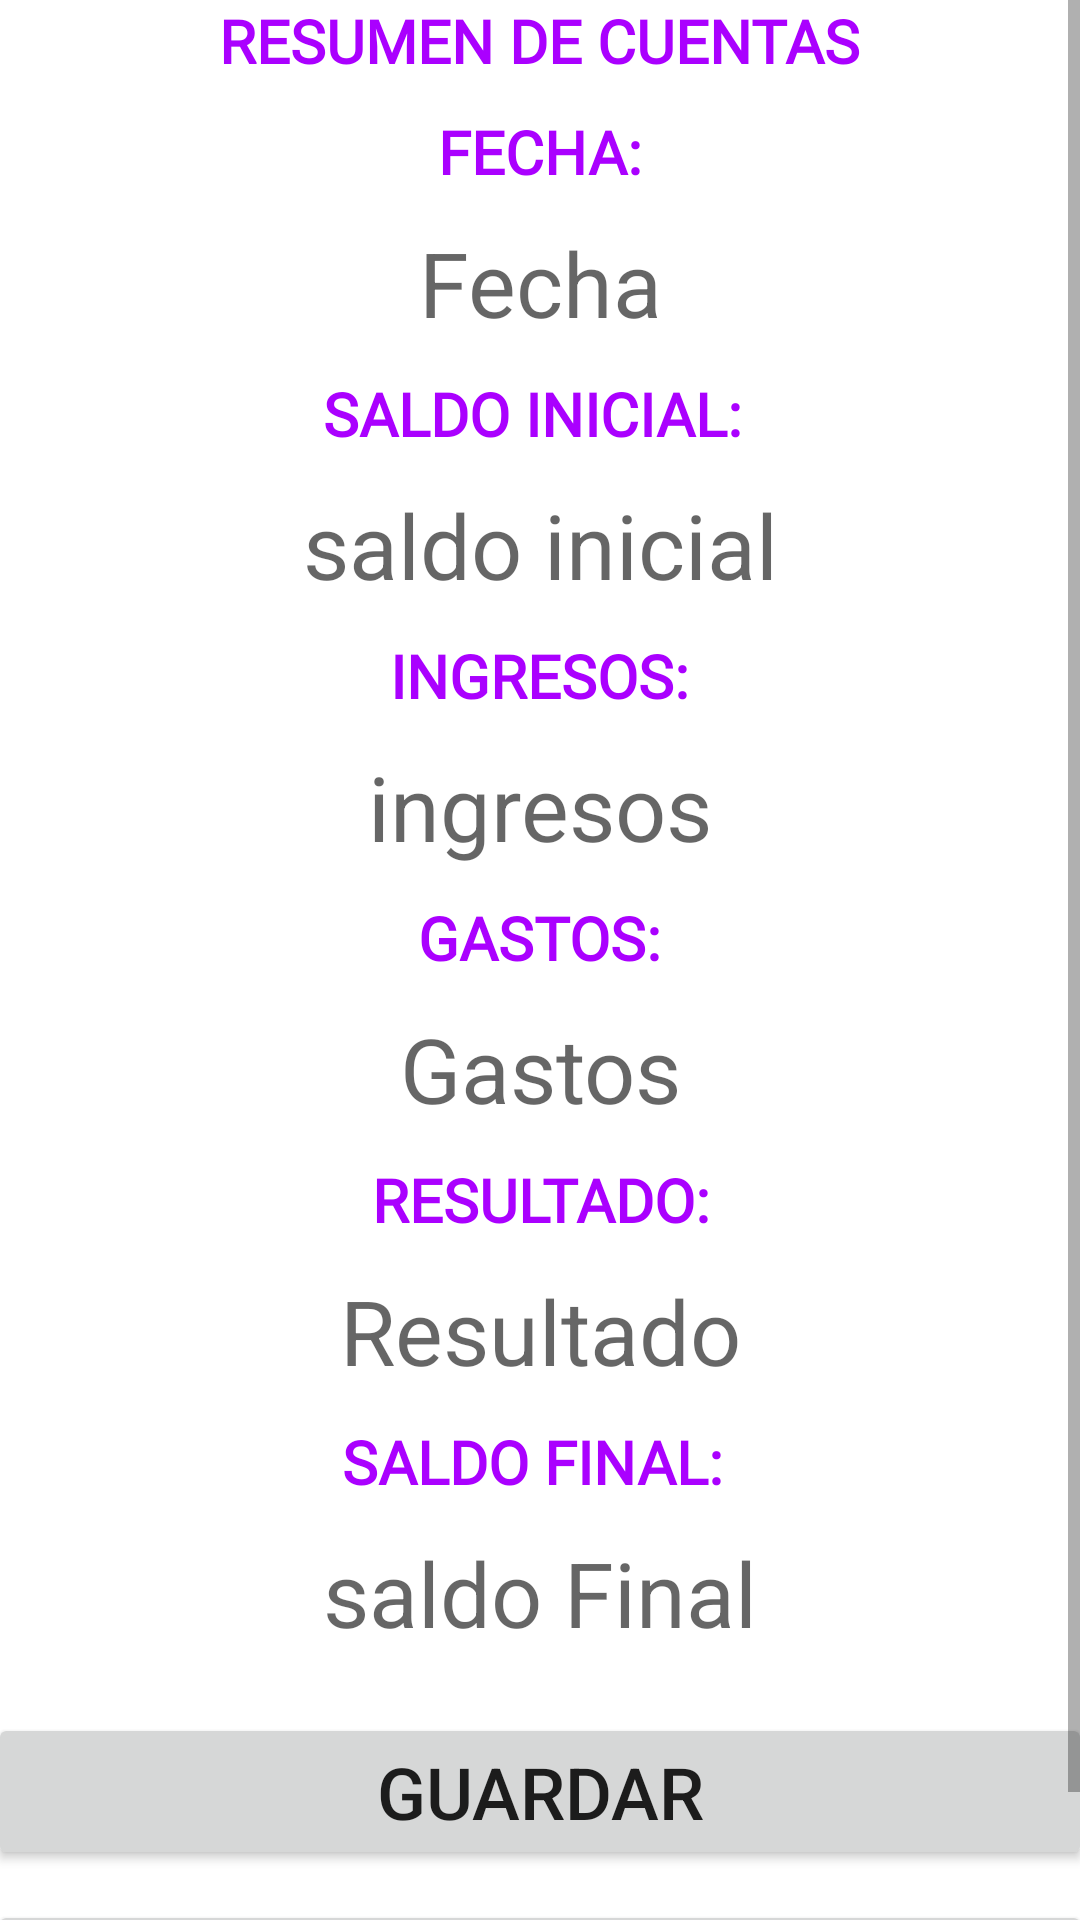

This screen was rendered from an Android layout file. Write that file and the resources it references.
<!-- AndroidManifest.xml: application theme Theme.GestShop -->
<!-- res/layout/activity_guardar.xml -->
<?xml version="1.0" encoding="utf-8"?>
<androidx.constraintlayout.widget.ConstraintLayout xmlns:android="http://schemas.android.com/apk/res/android"
    xmlns:app="http://schemas.android.com/apk/res-auto"
    xmlns:tools="http://schemas.android.com/tools"
    android:layout_width="match_parent"
    android:layout_height="match_parent"
    tools:context=".GuardarActivity">

    <ScrollView
        android:layout_width="match_parent"
        android:layout_height="match_parent"
        app:layout_constraintBottom_toBottomOf="parent"
        app:layout_constraintEnd_toEndOf="parent"
        app:layout_constraintHorizontal_bias="0.0"
        app:layout_constraintStart_toStartOf="parent"
        app:layout_constraintTop_toTopOf="parent"
        app:layout_constraintVertical_bias="0.431">

        <LinearLayout
            android:layout_width="match_parent"
            android:layout_height="wrap_content"
            android:gravity="center_horizontal|center_vertical"
            android:orientation="vertical" >



            <TextView
                android:id="@+id/text1"
                android:layout_width="wrap_content"
                android:layout_height="wrap_content"
                android:fontFamily="@font/mia2"
                android:text="RESUMEN DE CUENTAS"
                android:textAlignment="textStart"
                android:textColor="#AA00FF"
                android:textSize="20sp"
                android:textStyle="bold" />

            <Space
                android:layout_width="match_parent"
                android:layout_height="10dp" />

            <TextView
                android:id="@+id/textFecha"
                android:layout_width="wrap_content"
                android:layout_height="wrap_content"
                android:fontFamily="@font/mia2"
                android:text="FECHA:"
                android:textAlignment="textStart"
                android:textColor="#AA00FF"
                android:textSize="20sp"
                android:textStyle="bold" />

            <Space
                android:layout_width="match_parent"
                android:layout_height="10dp" />

            <TextView
                android:id="@+id/text_fecha"
                android:layout_width="match_parent"
                android:layout_height="wrap_content"
                android:hint="Fecha"
                android:textAlignment="center"
                android:textSize="30sp" />

            <Space
                android:layout_width="match_parent"
                android:layout_height="10dp" />

            <TextView
                android:id="@+id/textSaldoInicial"
                android:layout_width="wrap_content"
                android:layout_height="wrap_content"
                android:fontFamily="@font/mia2"
                android:text="SALDO INICIAL: "
                android:textAlignment="textStart"
                android:textColor="#AA00FF"
                android:textSize="20sp"
                android:textStyle="bold" />

            <Space
                android:layout_width="match_parent"
                android:layout_height="10dp" />

            <TextView
                android:id="@+id/text_saldo"
                android:layout_width="match_parent"
                android:layout_height="wrap_content"
                android:hint="saldo inicial"
                android:textAlignment="center"
                android:textSize="30sp" />

            <Space
                android:layout_width="match_parent"
                android:layout_height="10dp" />

            <TextView
                android:id="@+id/textIngresos"
                android:layout_width="wrap_content"
                android:layout_height="wrap_content"
                android:fontFamily="@font/mia2"
                android:text="INGRESOS:"
                android:textAlignment="textStart"
                android:textColor="#AA00FF"
                android:textSize="20sp"
                android:textStyle="bold" />

            <Space
                android:layout_width="match_parent"
                android:layout_height="10dp" />

            <TextView
                android:id="@+id/text_ingresos"
                android:layout_width="match_parent"
                android:layout_height="wrap_content"
                android:hint="ingresos"
                android:textAlignment="center"
                android:textSize="30sp" />

            <Space
                android:layout_width="match_parent"
                android:layout_height="10dp" />

            <TextView
                android:id="@+id/textGastos"
                android:layout_width="wrap_content"
                android:layout_height="wrap_content"
                android:fontFamily="@font/mia2"
                android:text="GASTOS:"
                android:textAlignment="textStart"
                android:textColor="#AA00FF"
                android:textSize="20sp"
                android:textStyle="bold" />

            <Space
                android:layout_width="match_parent"
                android:layout_height="10dp" />

            <TextView
                android:id="@+id/text_gastos"
                android:layout_width="match_parent"
                android:layout_height="wrap_content"
                android:hint="Gastos"
                android:textAlignment="center"
                android:textSize="30sp" />

            <Space
                android:layout_width="match_parent"
                android:layout_height="10dp" />

            <TextView
                android:id="@+id/textResultado"
                android:layout_width="match_parent"
                android:layout_height="wrap_content"
                android:fontFamily="@font/mia2"
                android:text="RESULTADO:"
                android:textAlignment="center"
                android:textColor="#AA00FF"
                android:textSize="20sp"
                android:textStyle="bold" />

            <Space
                android:layout_width="match_parent"
                android:layout_height="10dp" />

            <TextView
                android:id="@+id/text_resultado"
                android:layout_width="match_parent"
                android:layout_height="wrap_content"
                android:hint="Resultado"
                android:textAlignment="center"
                android:textSize="30sp" />

            <Space
                android:layout_width="match_parent"
                android:layout_height="10dp" />


            <TextView
                android:id="@+id/textSaldoFinal"
                android:layout_width="wrap_content"
                android:layout_height="wrap_content"
                android:fontFamily="@font/mia2"
                android:text="SALDO FINAL: "
                android:textAlignment="textStart"
                android:textColor="#AA00FF"
                android:textSize="20sp"
                android:textStyle="bold" />

            <Space
                android:layout_width="match_parent"
                android:layout_height="10dp" />

            <TextView
                android:id="@+id/text_saldoFinal"
                android:layout_width="match_parent"
                android:layout_height="wrap_content"
                android:hint="saldo Final"
                android:textAlignment="center"
                android:textSize="30sp" />

            <Space
                android:layout_width="match_parent"
                android:layout_height="20dp" />




            <Button
                android:id="@+id/button_guardar_resultado"
                style="@style/botonVerde"
                android:layout_width="368dp"
                android:layout_height="wrap_content"
                android:gravity="center|center_horizontal"
                android:text="GUARDAR"
                android:textSize="24sp"
                app:cornerRadius="50dp" />

            <Space
                android:layout_width="match_parent"
                android:layout_height="10dp" />

            <Button
                android:id="@+id/button_menu_resumen"
                style="@style/botonVerde"
                android:layout_width="368dp"
                android:layout_height="wrap_content"
                android:gravity="center|center_horizontal"
                android:text="MENU"
                android:textSize="24sp"
                app:cornerRadius="50dp" />

        </LinearLayout>
    </ScrollView>

</androidx.constraintlayout.widget.ConstraintLayout>
<!-- resources referenced by this layout -->
<resources>
  <style name="Theme.GestShop" parent="Theme.MaterialComponents.DayNight.DarkActionBar">
          
          <item name="colorPrimary">@color/purple_500</item>
          <item name="colorPrimaryVariant">@color/purple_700</item>
          <item name="colorOnPrimary">@color/white</item>
          
          <item name="colorSecondary">@color/teal_200</item>
          <item name="colorSecondaryVariant">@color/teal_700</item>
          <item name="colorOnSecondary">@color/black</item>
          
          <item name="android:statusBarColor">?attr/colorPrimaryVariant</item>
          
      </style>
  <!-- not gathered from this repository: default colours our renderer supplied (Android Studio template values) -->
  <color name="purple_500">#FF6200EE</color>
  <color name="purple_700">#FF3700B3</color>
  <color name="teal_200">#FF03DAC5</color>
  <color name="teal_700">#FF018786</color>
  <color name="black">#FF000000</color>
  <color name="white">#FFFFFFFF</color>
</resources>
